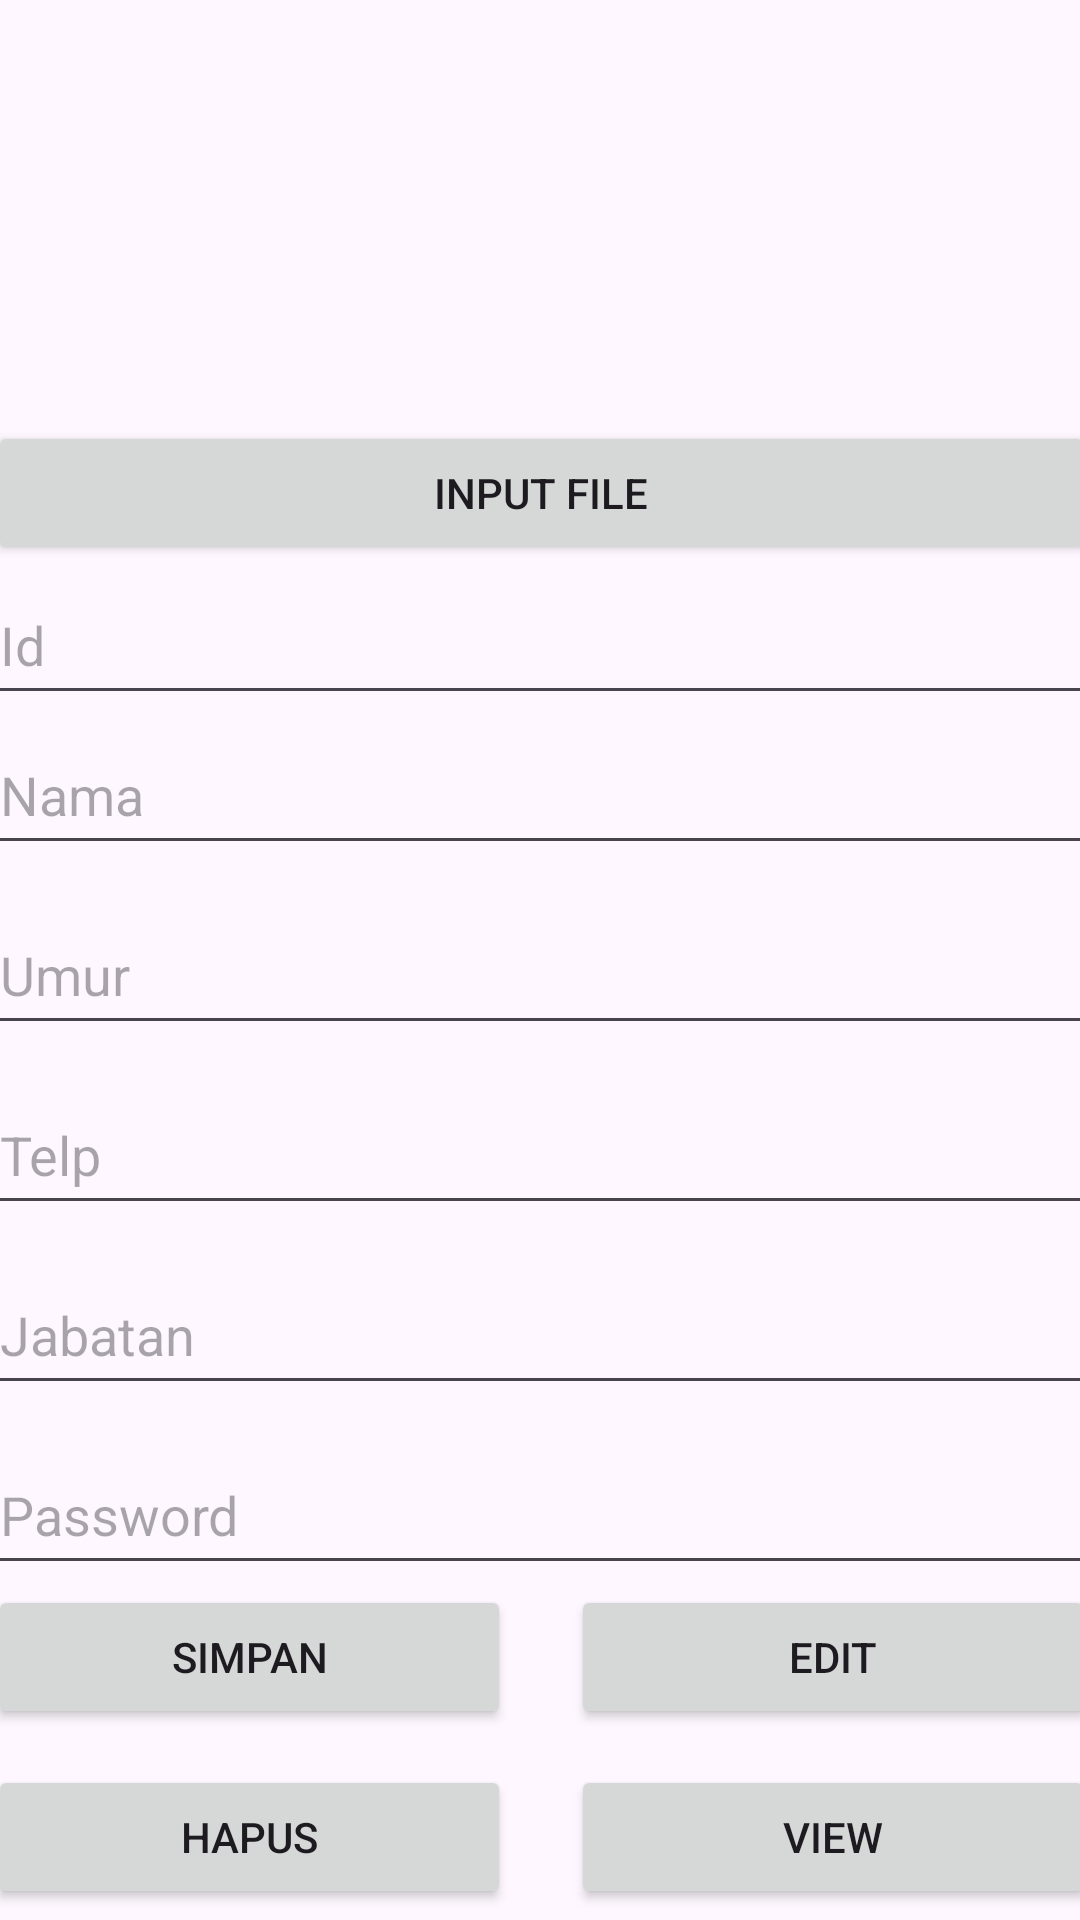

Here is an Android app screen rendered from its layout file. Give the layout XML and the strings, colors and styles it references.
<!-- AndroidManifest.xml: application theme Theme.PenjualanPakaian -->
<!-- res/layout/activity_manage_data_user.xml -->
<?xml version="1.0" encoding="utf-8"?>
<androidx.constraintlayout.widget.ConstraintLayout xmlns:android="http://schemas.android.com/apk/res/android"
    xmlns:app="http://schemas.android.com/apk/res-auto"
    xmlns:tools="http://schemas.android.com/tools"
    android:id="@+id/main"
    android:layout_width="match_parent"
    android:layout_height="match_parent"
    tools:context=".ManageDataUser">

    <LinearLayout
        android:layout_width="409dp"
        android:layout_height="729dp"
        android:orientation="vertical"
        app:layout_constraintBottom_toBottomOf="parent"
        app:layout_constraintEnd_toEndOf="parent"
        app:layout_constraintStart_toStartOf="parent"
        app:layout_constraintTop_toTopOf="parent">

        <TextView
            android:id="@+id/textView2"
            android:layout_width="match_parent"
            android:layout_height="wrap_content"
            android:text="Data User"
            android:textStyle="bold"
            android:textSize="18dp"
            android:layout_marginLeft="20dp"
            android:layout_marginTop="10dp"/>

        <FrameLayout
            android:layout_width="match_parent"
            android:layout_height="120dp"
            android:layout_marginTop="10dp">

            <ImageView
                android:id="@+id/imageViewTambahUser"
                android:layout_width="match_parent"
                android:layout_height="match_parent"
                tools:srcCompat="@tools:sample/avatars" />
        </FrameLayout>

        <Button
            android:id="@+id/buttonInputTambahUsr"
            android:layout_width="match_parent"
            android:layout_height="wrap_content"
            android:text="Input File"
            android:layout_marginTop="20dp"
            android:layout_marginLeft="20dp"
            android:layout_marginRight="20dp"/>

        <EditText
            android:id="@+id/editTextIdTambahUsr"
            android:layout_width="match_parent"
            android:layout_height="50dp"
            android:layout_marginLeft="20dp"

            android:layout_marginRight="20dp"
            android:ems="10"
            android:hint="Id"
            android:inputType="text" />

        <EditText
            android:id="@+id/editTextNamaTambahUsr"
            android:layout_width="match_parent"
            android:layout_height="50dp"
            android:layout_marginLeft="20dp"
            android:layout_marginRight="20dp"
            android:ems="10"
            android:inputType="text"
            android:hint="Nama" />

        <EditText
            android:id="@+id/editTextUmurTambahUsr"
            android:layout_width="match_parent"
            android:layout_height="50dp"
            android:layout_marginLeft="20dp"
            android:layout_marginRight="20dp"
            android:layout_marginTop="10dp"
            android:ems="10"
            android:inputType="number"
            android:hint="Umur" />

        <EditText
            android:id="@+id/editTextTelpTambahUsr"
            android:layout_width="match_parent"
            android:layout_height="50dp"
            android:layout_marginLeft="20dp"
            android:layout_marginRight="20dp"
            android:layout_marginTop="10dp"
            android:ems="10"
            android:inputType="number"
            android:hint="Telp" />

        <EditText
            android:id="@+id/editTextJabatanTambahUsr"
            android:layout_width="match_parent"
            android:layout_height="50dp"
            android:layout_marginLeft="20dp"
            android:layout_marginRight="20dp"
            android:layout_marginTop="10dp"
            android:ems="10"
            android:inputType="text"
            android:hint="Jabatan" />
        <EditText
            android:id="@+id/editTextPassTambahUsr"
            android:layout_width="match_parent"
            android:layout_height="50dp"
            android:layout_marginLeft="20dp"
            android:layout_marginRight="20dp"
            android:layout_marginTop="10dp"
            android:ems="10"
            android:inputType="text"
            android:hint="Password" />

        <LinearLayout
            android:layout_width="match_parent"
            android:layout_height="60dp"
            android:orientation="horizontal"
            android:layout_marginRight="20dp"
            android:layout_marginLeft="20dp">

            <Button
                android:id="@+id/buttonSimpanTambahUsr"
                android:layout_width="70dp"
                android:layout_height="wrap_content"
                android:layout_weight="1"
                android:text="Simpan"
                android:layout_marginRight="10dp"/>

            <Button
                android:id="@+id/buttonEditTambahUsr"
                android:layout_width="70dp"
                android:layout_height="wrap_content"
                android:layout_marginLeft="10dp"
                android:layout_weight="1"
                android:text="Edit" />

        </LinearLayout>

        <LinearLayout
            android:layout_width="match_parent"
            android:layout_height="60dp"
            android:orientation="horizontal"
            android:layout_marginLeft="20dp"
            android:layout_marginRight="20dp">

            <Button
                android:id="@+id/buttonHapusTambahUsr"
                android:layout_width="70dp"
                android:layout_height="wrap_content"
                android:layout_weight="1"
                android:text="Hapus"
                android:layout_marginRight="10dp"/>
            <Button
                android:id="@+id/buttonViewDatausr"
                android:layout_width="70dp"
                android:layout_height="wrap_content"
                android:layout_marginLeft="10dp"
                android:layout_weight="1"
                android:text="View" />
        </LinearLayout>

    </LinearLayout>
</androidx.constraintlayout.widget.ConstraintLayout>
<!-- resources referenced by this layout -->
<resources>
  <style name="Theme.PenjualanPakaian" parent="Base.Theme.PenjualanPakaian" />
  <style name="Base.Theme.PenjualanPakaian" parent="Theme.Material3.DayNight.NoActionBar">
          
          
      </style>
</resources>
